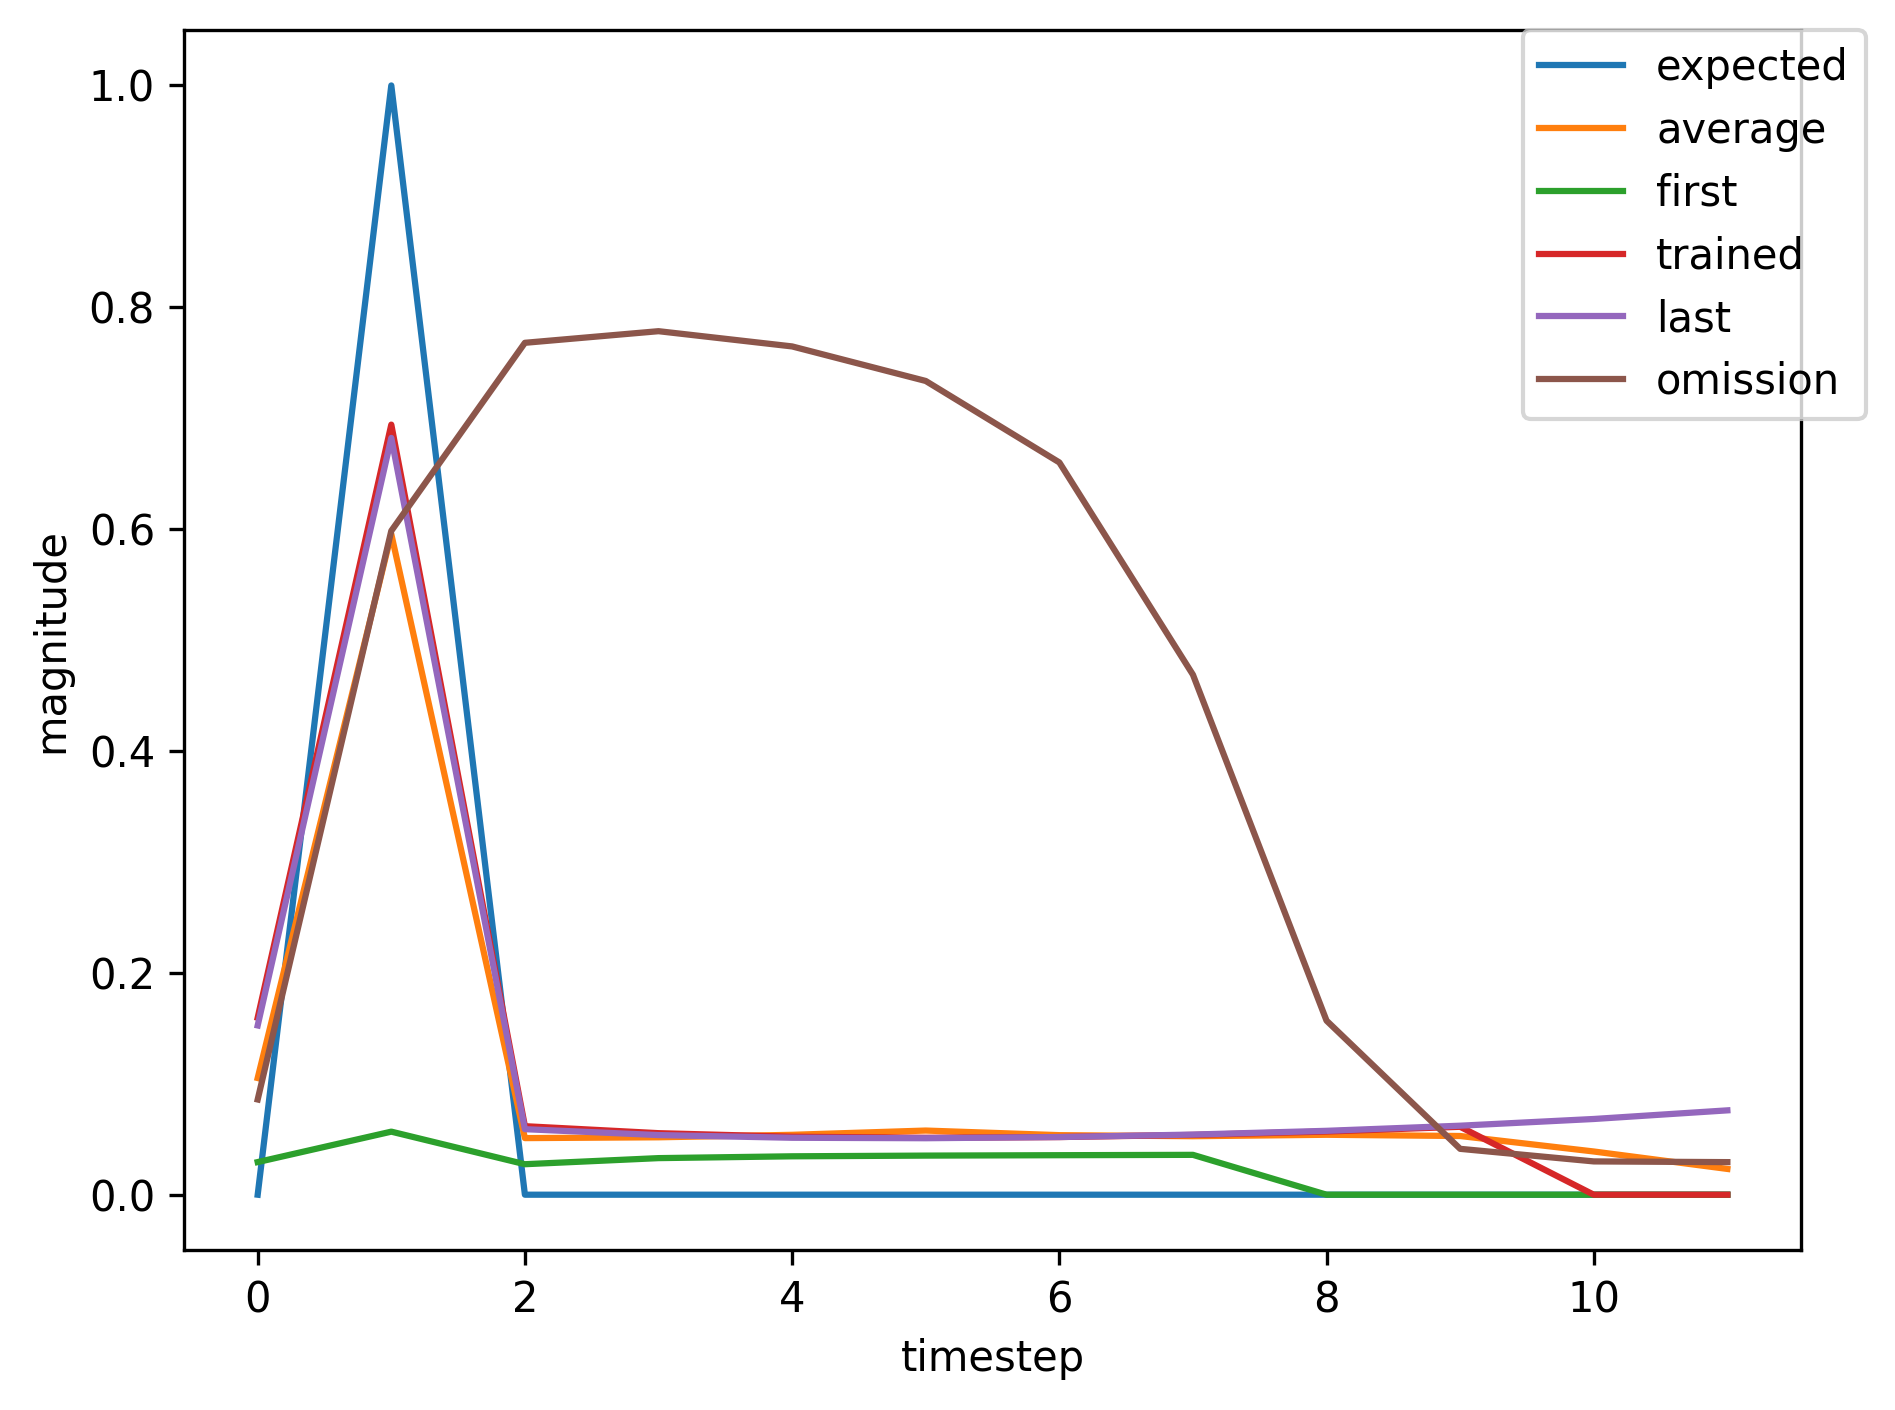

The table this chart was drawn from, first rows:
, input, expected_output, network_output
0, 1.0, 0, 0.02941
1, 2.0, 1, 0.05685
2, 0.0, 0, 0.02749
3, 0.0, 0, 0.03298
4, 0.0, 0, 0.03462
5, 0.0, 0, 0.03525
6, 0.0, 0, 0.03562
7, 0.0, 0, 0.03593
8, 1.0, 0, 0.03626
9, 2.0, 1, 0.1753
10, 0.0, 0, 0.02934
11, 0.0, 0, 0.04045
12, 0.0, 0, 0.04966
13, 0.0, 0, 0.05972
14, 0.0, 0, 0.07237
15, 0.0, 0, 0.0894
16, 0.0, 0, 0.1129
17, 0.0, 0, 0.1452
18, 0.0, 0, 0.1868
19, 0.0, 0, 0.2336
20, 1.0, 0, 0.2716
21, 2.0, 1, 0.7359
22, 0.0, 0, 0.06616
23, 0.0, 0, 0.05305
24, 0.0, 0, 0.04644
25, 0.0, 0, 0.04381
26, 0.0, 0, 0.04326
27, 0.0, 0, 0.04386
28, 0.0, 0, 0.04519
29, 0.0, 0, 0.04714
30, 0.0, 0, 0.04975
31, 1.0, 0, 0.05313
32, 2.0, 1, 0.4295
33, 0.0, 0, 0.03726
34, 0.0, 0, 0.046
35, 0.0, 0, 0.05461
36, 0.0, 0, 0.06479
37, 0.0, 0, 0.07796
38, 0.0, 0, 0.09568
39, 0.0, 0, 0.1197
40, 1.0, 0, 0.1515
41, 2.0, 1, 0.7007
42, 0.0, 0, 0.06465
43, 0.0, 0, 0.05847
44, 0.0, 0, 0.05507
45, 0.0, 0, 0.05388
46, 0.0, 0, 0.05436
47, 0.0, 0, 0.0562
48, 0.0, 0, 0.05929
49, 0.0, 0, 0.06365
50, 1.0, 0, 0.06945
51, 2.0, 1, 0.5365
52, 0.0, 0, 0.04381
53, 0.0, 0, 0.04911
54, 0.0, 0, 0.05486
55, 0.0, 0, 0.06176
56, 0.0, 0, 0.07046
57, 0.0, 0, 0.08167
58, 0.0, 0, 0.09613
59, 0.0, 0, 0.1144
... 426 more rows
